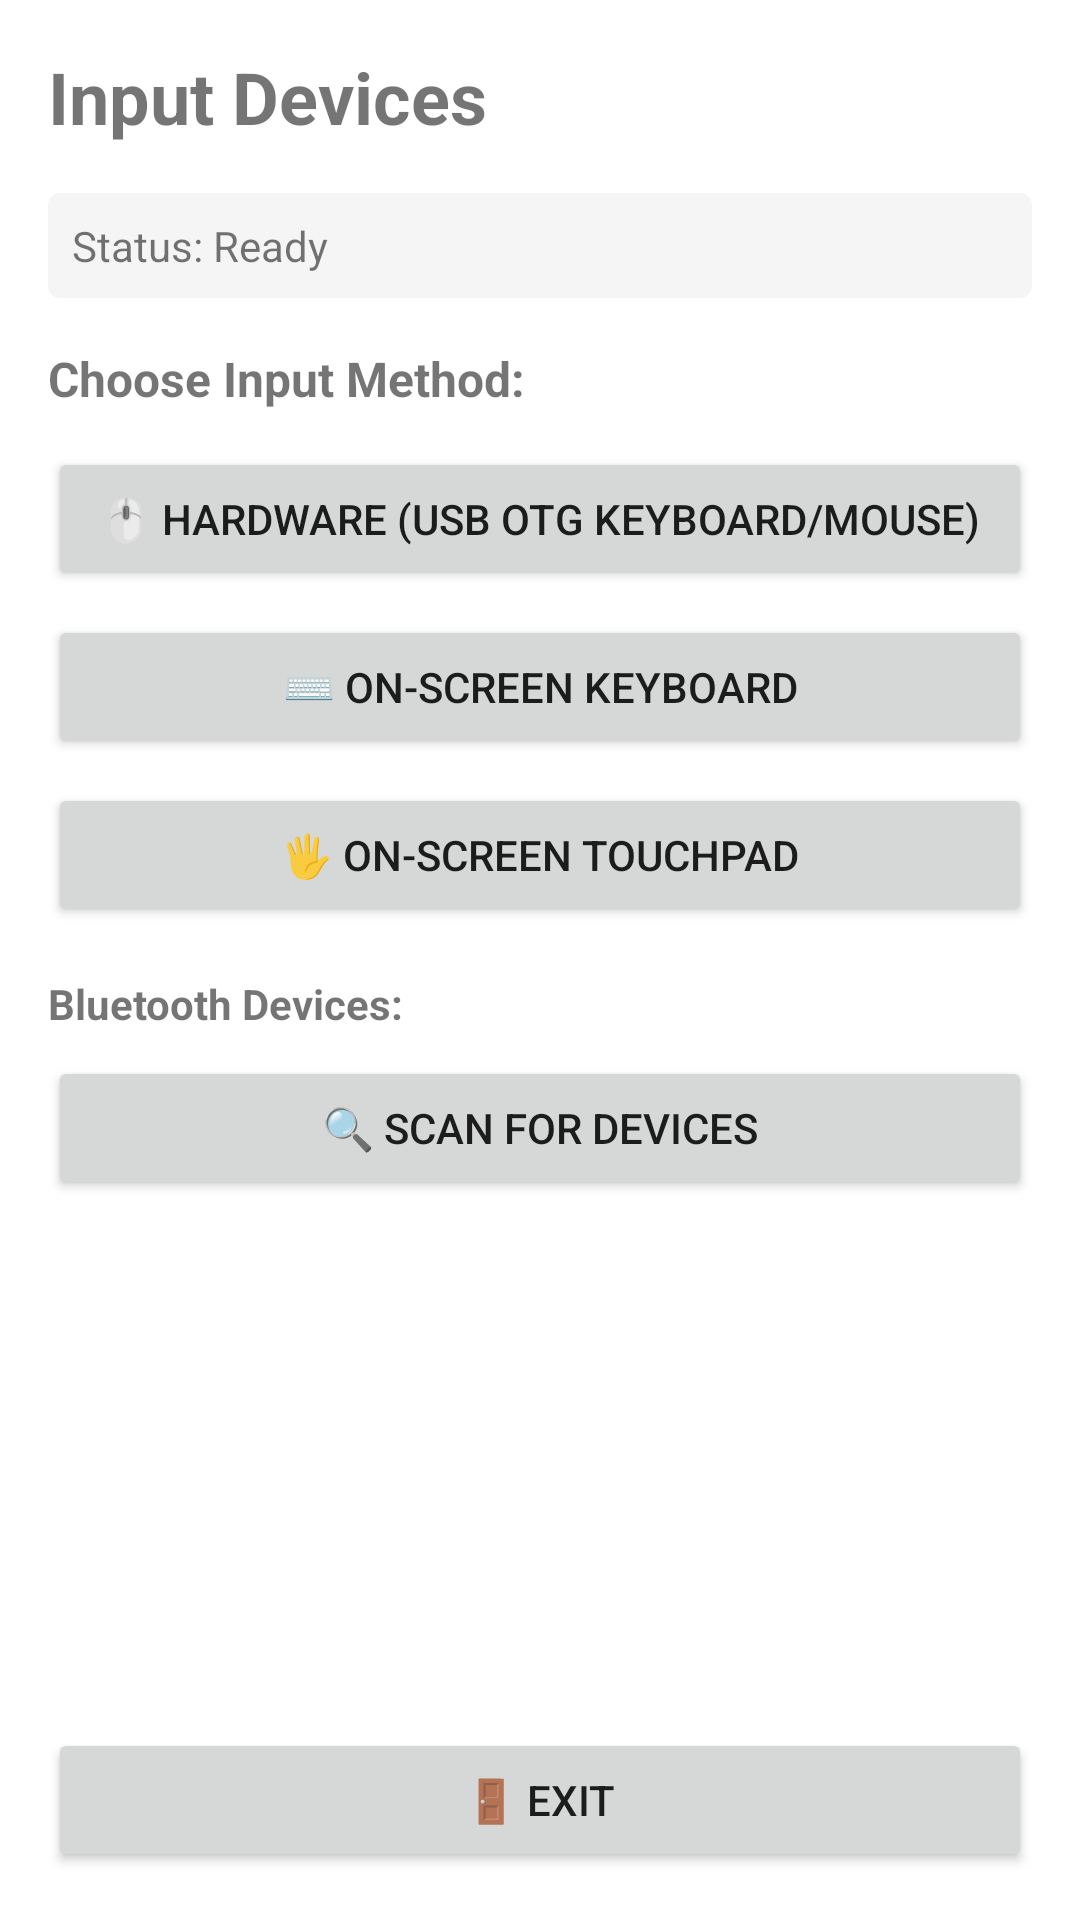

Android layout source for this screen:
<!-- AndroidManifest.xml: application theme Theme.AppCompat.Light.DarkActionBar -->
<!-- res/layout/fragment_input.xml -->
<?xml version="1.0" encoding="utf-8"?>
<LinearLayout xmlns:android="http://schemas.android.com/apk/res/android"
    android:layout_width="match_parent"
    android:layout_height="match_parent"
    android:orientation="vertical"
    android:padding="16dp"
    android:background="@color/backgroundColor">
    
    <TextView
        android:id="@+id/titleText"
        android:layout_width="wrap_content"
        android:layout_height="wrap_content"
        android:text="Input Devices"
        android:textSize="24sp"
        android:textStyle="bold"
        android:layout_marginBottom="16dp" />
    
    <TextView
        android:id="@+id/statusText"
        android:layout_width="match_parent"
        android:layout_height="wrap_content"
        android:text="Status: Ready"
        android:textSize="14sp"
        android:padding="8dp"
        android:background="@drawable/status_background"
        android:layout_marginBottom="16dp" />
    
    <TextView
        android:layout_width="wrap_content"
        android:layout_height="wrap_content"
        android:text="Choose Input Method:"
        android:textSize="16sp"
        android:textStyle="bold"
        android:layout_marginBottom="12dp" />
    
    <Button
        android:id="@+id/hardwareButton"
        android:layout_width="match_parent"
        android:layout_height="wrap_content"
        android:text="🖱️ Hardware (USB OTG Keyboard/Mouse)"
        android:textSize="14sp"
        android:layout_marginBottom="8dp" />
    
    <Button
        android:id="@+id/keyboardButton"
        android:layout_width="match_parent"
        android:layout_height="wrap_content"
        android:text="⌨️ On-Screen Keyboard"
        android:textSize="14sp"
        android:layout_marginBottom="8dp" />
    
    <Button
        android:id="@+id/touchpadButton"
        android:layout_width="match_parent"
        android:layout_height="wrap_content"
        android:text="🖐️ On-Screen Touchpad"
        android:textSize="14sp"
        android:layout_marginBottom="16dp" />
    
    <TextView
        android:layout_width="wrap_content"
        android:layout_height="wrap_content"
        android:text="Bluetooth Devices:"
        android:textSize="14sp"
        android:textStyle="bold"
        android:layout_marginBottom="8dp" />
    
    <Button
        android:id="@+id/scanButton"
        android:layout_width="match_parent"
        android:layout_height="wrap_content"
        android:text="🔍 Scan for Devices"
        android:textSize="14sp"
        android:layout_marginBottom="12dp" />
    
    <ListView
        android:id="@+id/devicesList"
        android:layout_width="match_parent"
        android:layout_height="0dp"
        android:layout_weight="1" />

    <Button
        android:id="@+id/exitButton"
        android:layout_width="match_parent"
        android:layout_height="wrap_content"
        android:text="🚪 Exit"
        android:textSize="14sp"
        android:layout_marginTop="12dp" />
    
</LinearLayout>
<!-- resources referenced by this layout -->
<resources>
  <color name="backgroundColor">#ffffff</color>
  <!-- drawable status_background (drawable) -->
  <?xml version="1.0" encoding="utf-8"?>
  <shape xmlns:android="http://schemas.android.com/apk/res/android">
      <solid android:color="@color/surfaceColor" />
      <corners android:radius="4dp" />
  </shape>
  <color name="surfaceColor">#f5f5f5</color>
</resources>
